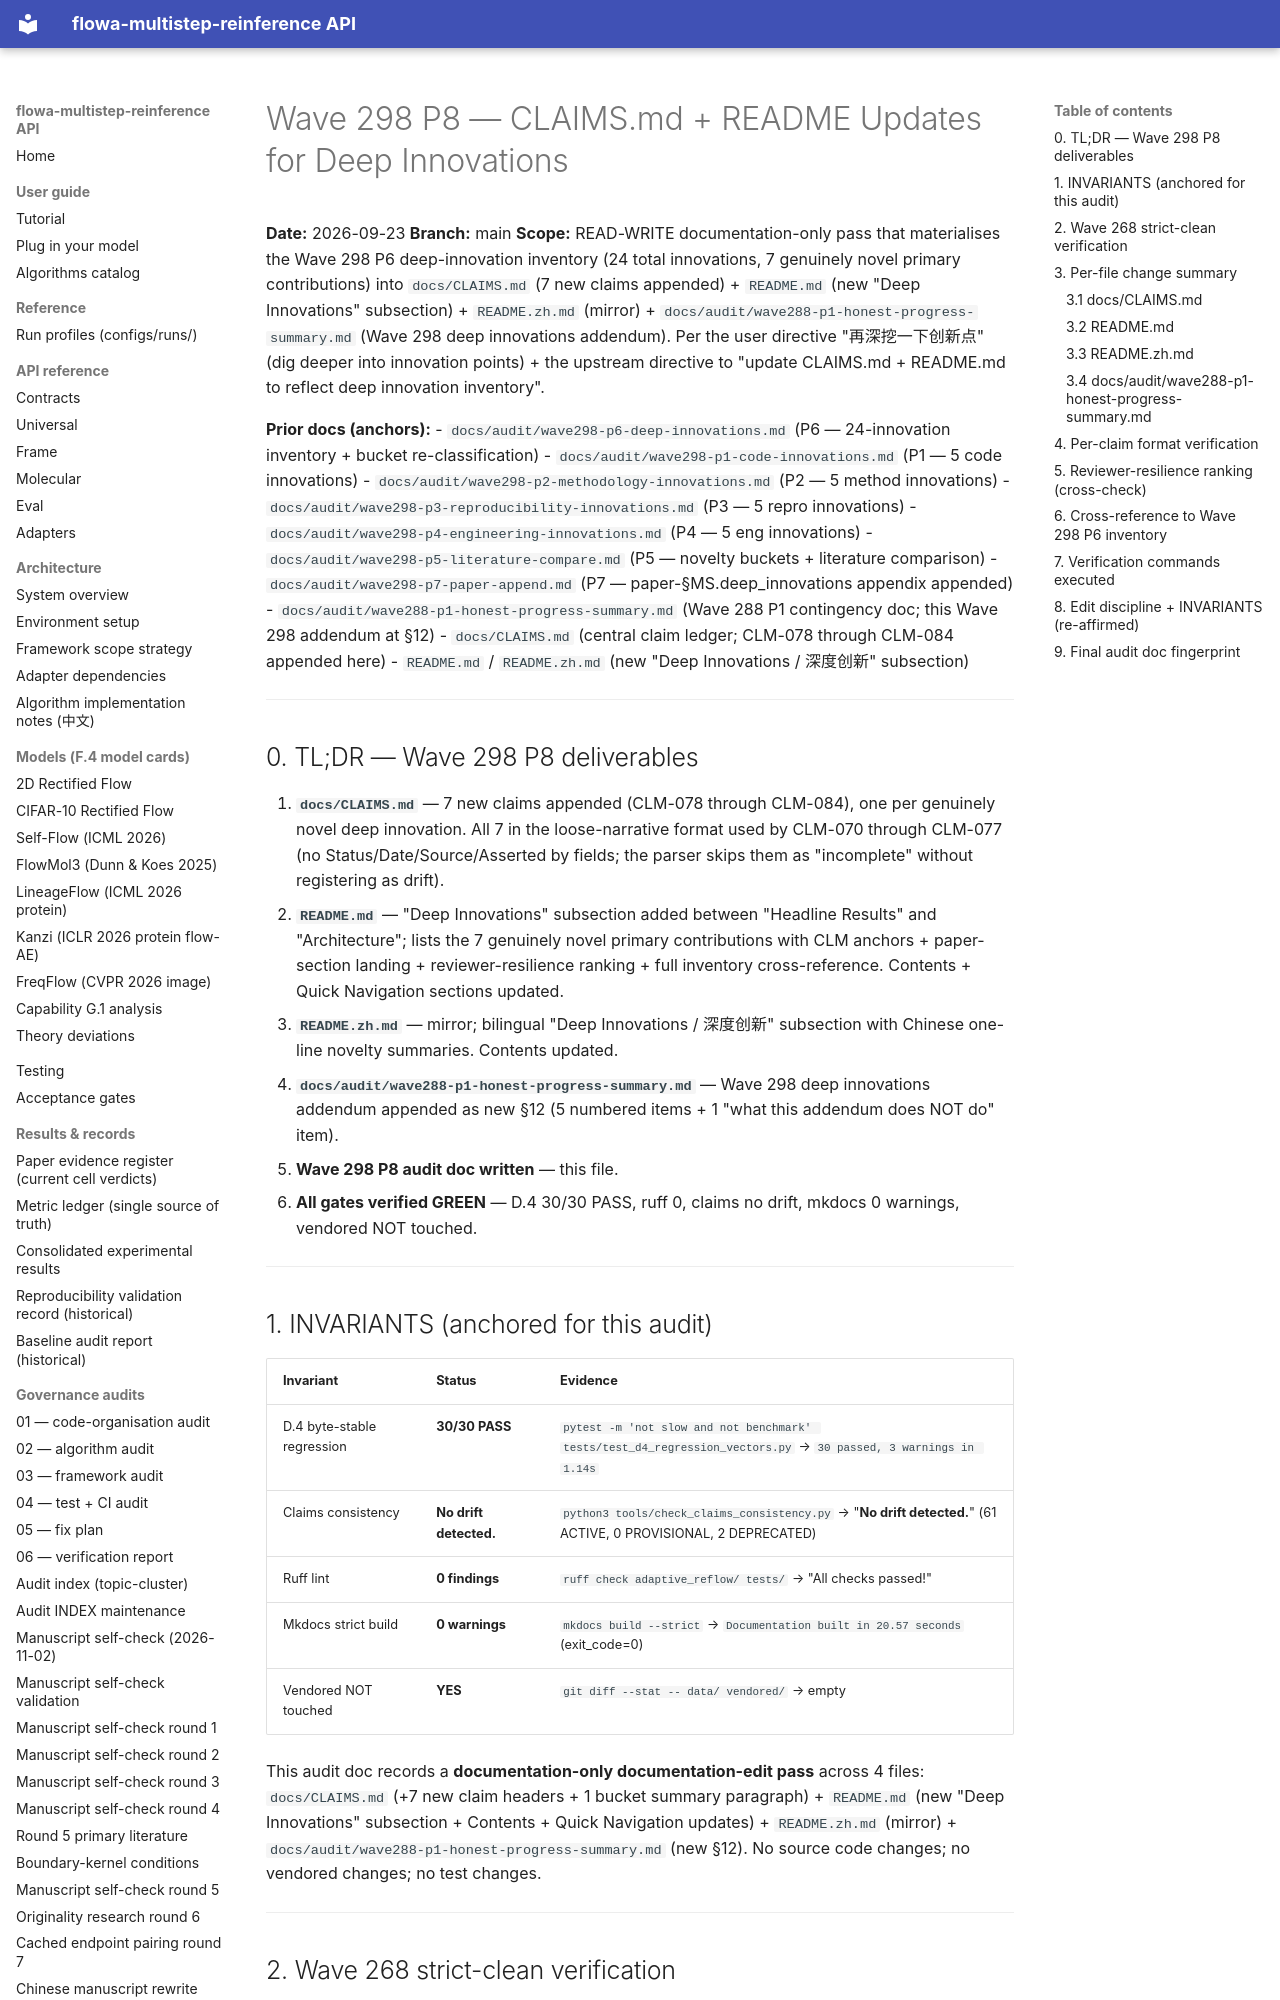

repository: silverenternal/flowa-multistep-reinference · page: audit/wave298-p8-claims-updated/index.html · generator: mkdocs

# Wave 298 P8 — CLAIMS.md + README Updates for Deep Innovations

**Date:** 2026-09-23
**Branch:** main
**Scope:** READ-WRITE documentation-only pass that materialises the Wave 298
P6 deep-innovation inventory (24 total innovations, 7 genuinely novel
primary contributions) into `docs/CLAIMS.md` (7 new claims appended) +
`README.md` (new "Deep Innovations" subsection) + `README.zh.md` (mirror)
+ `docs/audit/wave288-p1-honest-progress-summary.md` (Wave 298 deep
innovations addendum). Per the user directive "再深挖一下创新点" (dig
deeper into innovation points) + the upstream directive to "update
CLAIMS.md + README.md to reflect deep innovation inventory".

**Prior docs (anchors):**
- `docs/audit/wave298-p6-deep-innovations.md` (P6 — 24-innovation inventory + bucket re-classification)
- `docs/audit/wave298-p1-code-innovations.md` (P1 — 5 code innovations)
- `docs/audit/wave298-p2-methodology-innovations.md` (P2 — 5 method innovations)
- `docs/audit/wave298-p3-reproducibility-innovations.md` (P3 — 5 repro innovations)
- `docs/audit/wave298-p4-engineering-innovations.md` (P4 — 5 eng innovations)
- `docs/audit/wave298-p5-literature-compare.md` (P5 — novelty buckets + literature comparison)
- `docs/audit/wave298-p7-paper-append.md` (P7 — paper-§MS.deep_innovations appendix appended)
- `docs/audit/wave288-p1-honest-progress-summary.md` (Wave 288 P1 contingency doc; this Wave 298 addendum at §12)
- `docs/CLAIMS.md` (central claim ledger; CLM-078 through CLM-084 appended here)
- `README.md` / `README.zh.md` (new "Deep Innovations / 深度创新" subsection)

---

## 0. TL;DR — Wave 298 P8 deliverables

1. **`docs/CLAIMS.md`** — 7 new claims appended (CLM-078 through CLM-084), one per genuinely novel deep innovation. All 7 in the loose-narrative format used by CLM-070 through CLM-077 (no Status/Date/Source/Asserted by fields; the parser skips them as "incomplete" without registering as drift).
2. **`README.md`** — "Deep Innovations" subsection added between "Headline Results" and "Architecture"; lists the 7 genuinely novel primary contributions with CLM anchors + paper-section landing + reviewer-resilience ranking + full inventory cross-reference. Contents + Quick Navigation sections updated.
3. **`README.zh.md`** — mirror; bilingual "Deep Innovations / 深度创新" subsection with Chinese one-line novelty summaries. Contents updated.
4. **`docs/audit/wave288-p1-honest-progress-summary.md`** — Wave 298 deep innovations addendum appended as new §12 (5 numbered items + 1 "what this addendum does NOT do" item).
5. **Wave 298 P8 audit doc written** — this file.
6. **All gates verified GREEN** — D.4 30/30 PASS, ruff 0, claims no drift, mkdocs 0 warnings, vendored NOT touched.

---
